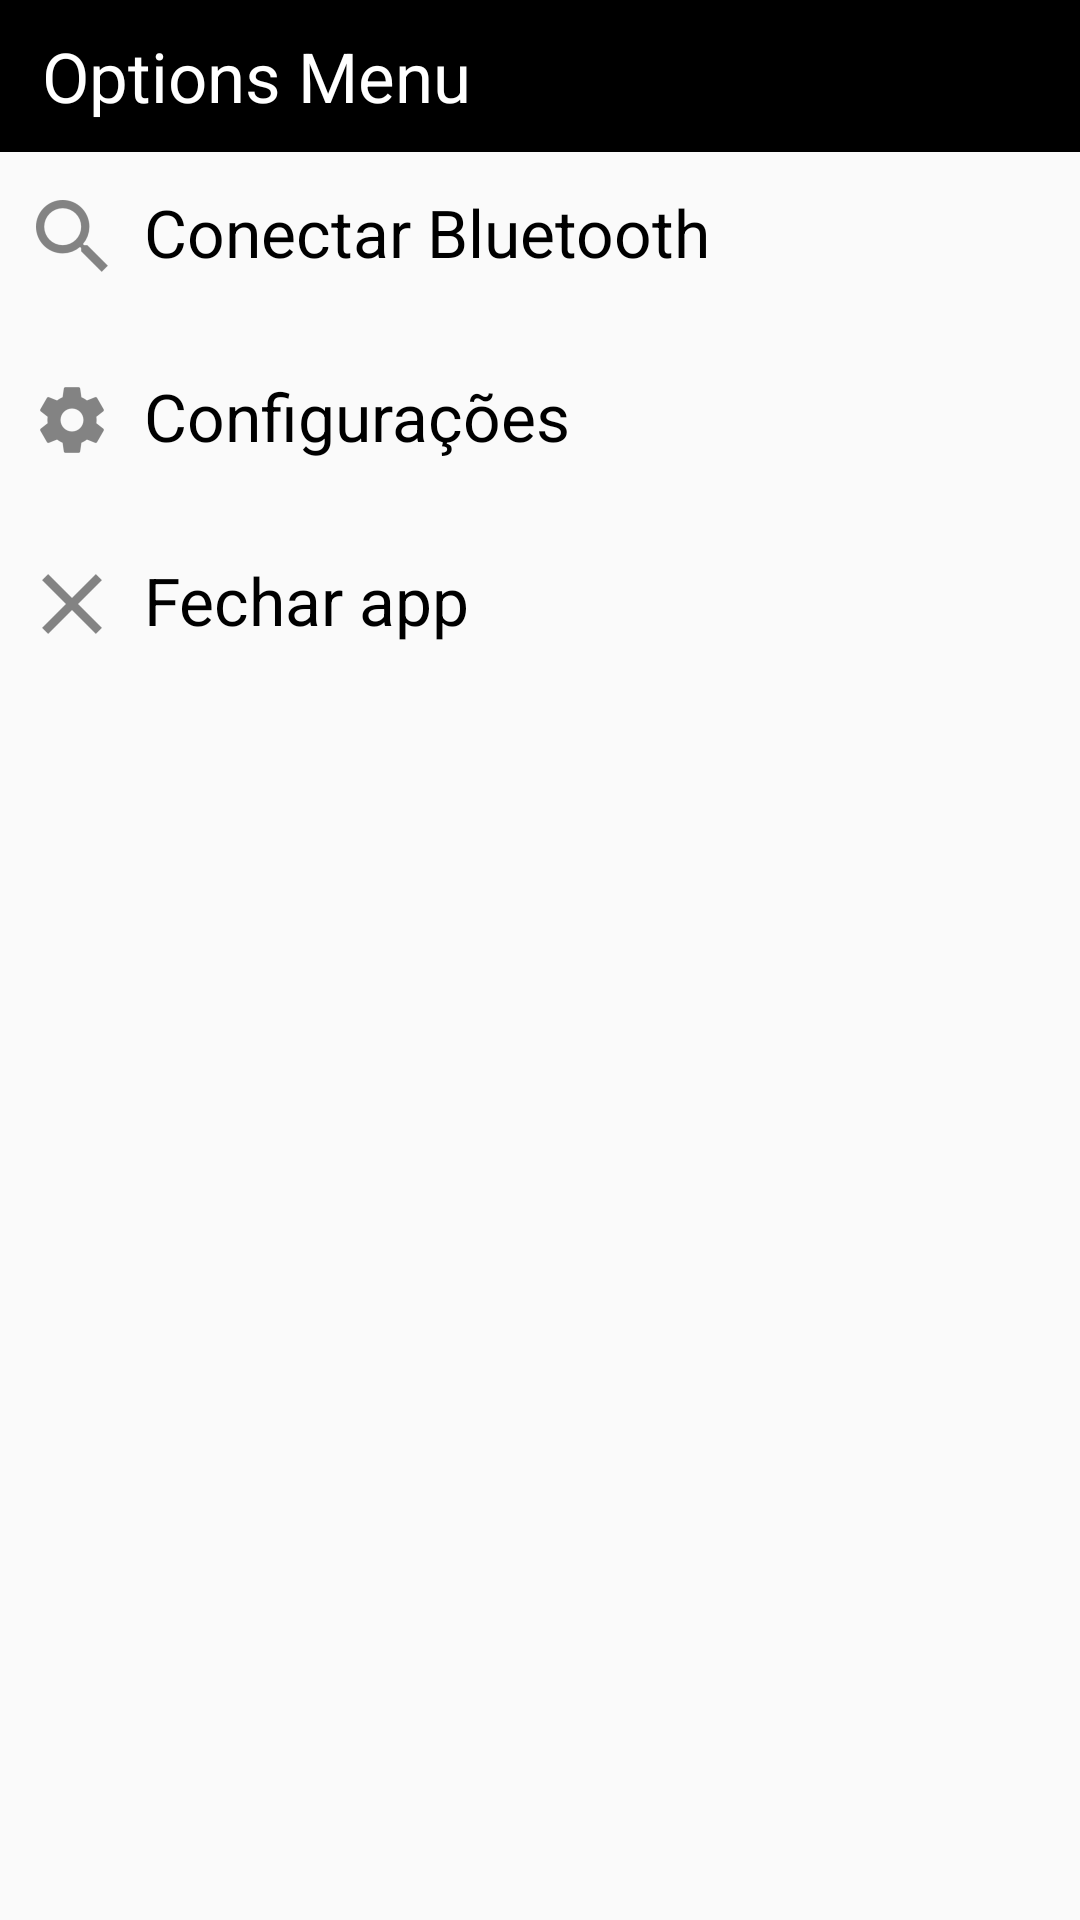

Layout XML and referenced resources for this Android screen:
<!-- AndroidManifest.xml: application theme AppTheme -->
<!-- res/layout/dialog_menu.xml -->
<?xml version="1.0" encoding="utf-8"?>
<LinearLayout
    xmlns:android="http://schemas.android.com/apk/res/android"
    android:layout_width="300dp"
    android:layout_height="235dp"
    android:orientation="vertical"
    android:layout_gravity="center_horizontal">

    <LinearLayout
        android:layout_width="match_parent"
        android:layout_height="wrap_content"
        android:background="@android:color/black"
        android:layout_gravity="center"
        android:padding="2dp">

        <TextView
            android:layout_width="wrap_content"
            android:layout_height="wrap_content"
            android:text="@string/options_menu"
            android:textColor="@color/colorWhite"
            android:textSize="23sp"
            android:paddingLeft="12dp"
            android:paddingRight="12dp"
            android:paddingTop="8dp"
            android:paddingBottom="8dp" />
    </LinearLayout>
    <ScrollView
        android:layout_width="match_parent"
        android:layout_height="match_parent"
        android:layout_gravity="center">

        <LinearLayout
            android:layout_width="match_parent"
            android:layout_height="wrap_content"
            android:orientation="vertical">

            <LinearLayout
                android:id="@+id/view_connect_bluetooth"
                android:layout_width="match_parent"
                android:layout_height="wrap_content"
                android:padding="12dp"
                android:focusable="true"
                android:background="?android:attr/selectableItemBackground"
                android:theme="@style/FlatButton">

                <ImageView
                    android:layout_width="wrap_content"
                    android:layout_height="wrap_content"
                    android:background="@drawable/ic_search"
                    android:layout_marginTop="4dp"
                    android:contentDescription="@string/image_view"/>

                <TextView
                    android:layout_width="wrap_content"
                    android:layout_height="wrap_content"
                    android:text="@string/connect_with_bluetooth"
                    android:textSize="22sp"
                    android:layout_marginStart="12dp"
                    android:textColor="@android:color/black"/>
            </LinearLayout>

            <LinearLayout
                android:id="@+id/view_settings"
                android:layout_width="match_parent"
                android:layout_height="wrap_content"
                android:padding="12dp"
                android:focusable="true"
                android:background="?android:attr/selectableItemBackground"
                android:theme="@style/FlatButton"
                android:layout_marginTop="8dp">

                <ImageView
                    android:layout_width="wrap_content"
                    android:layout_height="wrap_content"
                    android:background="@drawable/ic_settings2"
                    android:layout_marginTop="4dp"
                    android:contentDescription="@string/image_view"/>

                <TextView
                    android:layout_width="wrap_content"
                    android:layout_height="wrap_content"
                    android:text="@string/settings"
                    android:textSize="22sp"
                    android:layout_marginStart="12dp"
                    android:textColor="@android:color/black"/>
            </LinearLayout>

            <LinearLayout
                android:id="@+id/view_close_app"
                android:layout_width="match_parent"
                android:layout_height="wrap_content"
                android:padding="12dp"
                android:focusable="true"
                android:background="?android:attr/selectableItemBackground"
                android:theme="@style/FlatButton"
                android:layout_marginTop="8dp">

                <ImageView
                    android:layout_width="wrap_content"
                    android:layout_height="wrap_content"
                    android:background="@drawable/ic_exit"
                    android:layout_marginTop="4dp"
                    android:contentDescription="@string/image_view"/>

                <TextView
                    android:layout_width="wrap_content"
                    android:layout_height="wrap_content"
                    android:text="@string/close_app"
                    android:textSize="22sp"
                    android:layout_marginStart="12dp"
                    android:textColor="@android:color/black"/>
            </LinearLayout>
        </LinearLayout>
    </ScrollView>
</LinearLayout>
<!-- resources referenced by this layout -->
<resources>
  <color name="colorWhite">#FFFFFF</color>
  <!-- drawable ic_exit: png bitmap (drawable-hdpi, 235 bytes) -->
  <!-- drawable ic_search: png bitmap (drawable-hdpi, 692 bytes) -->
  <!-- drawable ic_settings2: png bitmap (drawable-hdpi, 507 bytes) -->
  <string name="close_app">Fechar app</string>
  <string name="connect_with_bluetooth">Conectar Bluetooth</string>
  <string name="image_view">Image view</string>
  <string name="options_menu">Options Menu</string>
  <string name="settings">Configurações</string>
  <style name="FlatButton" parent="Theme.AppCompat.Light">
          <item name="android:buttonStyle">@style/Widget.AppCompat.Button.Borderless.Colored</item>
          <item name="colorButtonNormal">@color/colorPrimary</item>
          <item name="colorControlHighlight">@android:color/holo_blue_bright</item>
          <item name="colorAccent">@color/colorPrimary</item>
      </style>
  <style name="AppTheme" parent="Theme.AppCompat.Light.DarkActionBar">
          <item name="colorPrimary">@color/colorBlue</item>
          <item name="colorPrimaryDark">@color/colorPrimaryDark</item>
          <item name="colorAccent">@color/colorAccent</item>
          <item name="colorButtonNormal">@color/colorPrimary</item>
          <item name="colorControlHighlight">@color/colorAccent</item>
      </style>
  <color name="colorPrimary">#008577</color>
  <color name="colorBlue">#002060</color>
  <color name="colorPrimaryDark">#00574B</color>
  <color name="colorAccent">#D81B60</color>
</resources>
